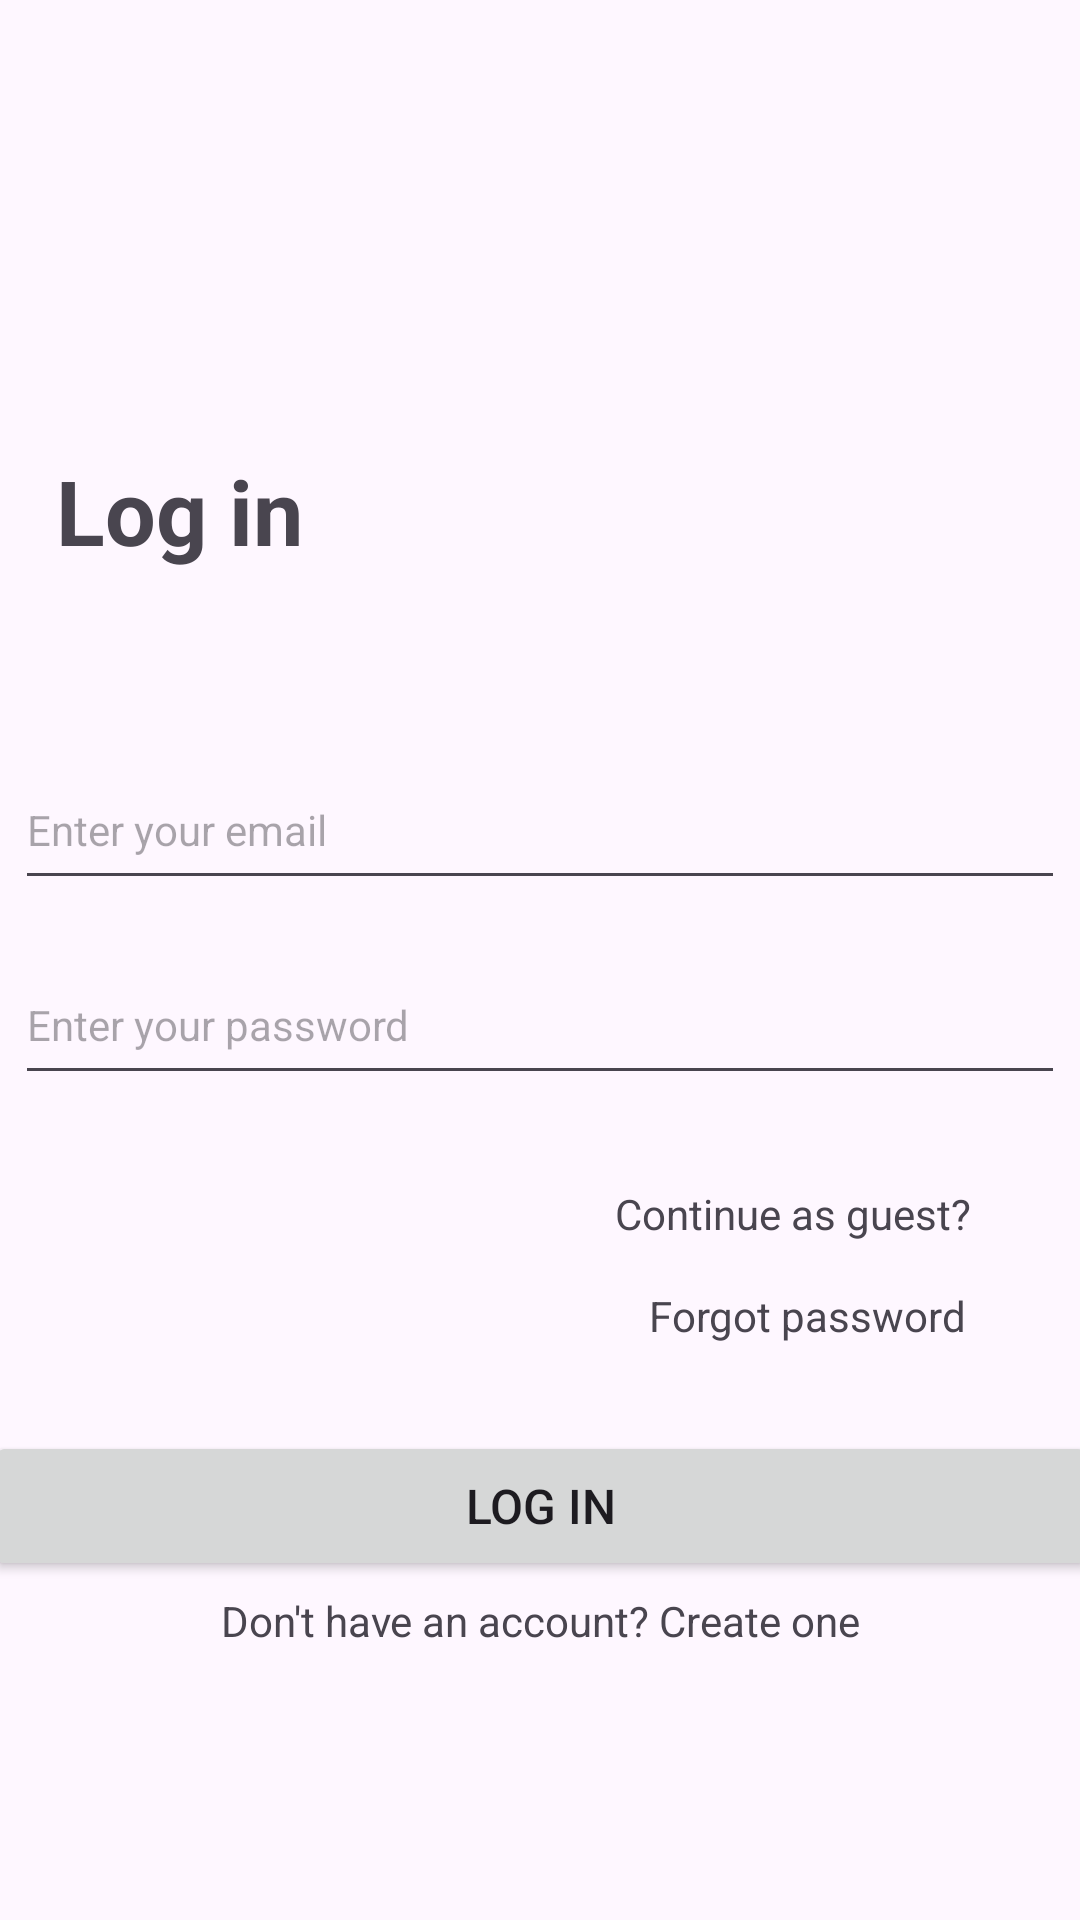

The Android layout XML behind this screen, and the referenced resources:
<!-- AndroidManifest.xml: application theme Theme.ObjTranslator -->
<!-- res/layout/activity_login.xml -->
<?xml version="1.0" encoding="utf-8"?>
<androidx.constraintlayout.widget.ConstraintLayout
    xmlns:android="http://schemas.android.com/apk/res/android"
    xmlns:app="http://schemas.android.com/apk/res-auto"
    xmlns:tools="http://schemas.android.com/tools"
    android:layout_width="match_parent"
    android:layout_height="match_parent"
    tools:context=".LoginActivity">

    <TextView
        android:id="@+id/heading"
        android:layout_width="350dp"
        android:layout_height="50dp"
        android:layout_marginStart="20dp"
        android:layout_marginTop="150dp"
        android:text="Log in"
        android:textSize="30sp"
        android:textStyle="bold"
        app:layout_constraintEnd_toEndOf="parent"
        app:layout_constraintHorizontal_bias="0.15"
        app:layout_constraintStart_toStartOf="parent"
        app:layout_constraintTop_toTopOf="parent" />

    <EditText
        android:id="@+id/email"
        android:layout_width="350dp"
        android:layout_height="50dp"
        android:layout_marginStart="20dp"
        android:layout_marginTop="50dp"
        android:layout_marginEnd="20dp"
        android:ems="10"
        android:hint="Enter your email"
        android:inputType="textEmailAddress"
        android:textSize="14sp"
        app:layout_constraintEnd_toEndOf="parent"
        app:layout_constraintStart_toStartOf="parent"
        app:layout_constraintTop_toBottomOf="@+id/heading" />

    <EditText
        android:id="@+id/password"
        android:layout_width="350dp"
        android:layout_height="50dp"
        android:layout_marginStart="20dp"
        android:layout_marginTop="15dp"
        android:layout_marginEnd="20dp"
        android:ems="10"
        android:hint="Enter your password"
        android:inputType="textPassword"
        android:textSize="14sp"
        app:layout_constraintEnd_toEndOf="parent"
        app:layout_constraintStart_toStartOf="parent"
        app:layout_constraintTop_toBottomOf="@+id/email" />

    <TextView
        android:id="@+id/guest"
        android:layout_width="wrap_content"
        android:layout_height="wrap_content"
        android:layout_marginTop="30dp"
        android:text="Continue as guest?"
        android:textAllCaps="false"
        app:layout_constraintEnd_toEndOf="parent"
        app:layout_constraintHorizontal_bias="0.85"
        app:layout_constraintStart_toStartOf="parent"
        app:layout_constraintTop_toBottomOf="@+id/password" />

    <TextView
        android:id="@+id/forgotPassword"
        android:layout_width="wrap_content"
        android:layout_height="wrap_content"
        android:layout_marginTop="15dp"
        android:text="Forgot password"
        app:layout_constraintEnd_toEndOf="parent"
        app:layout_constraintHorizontal_bias="0.85"
        app:layout_constraintStart_toStartOf="parent"
        app:layout_constraintTop_toBottomOf="@+id/guest" />

    <Button
        android:id="@+id/loginBtn"
        android:layout_width="370dp"
        android:layout_height="50dp"
        android:layout_marginTop="112dp"
        android:text="Log in"
        android:textSize="16sp"
        app:layout_constraintEnd_toEndOf="parent"
        app:layout_constraintStart_toStartOf="parent"
        app:layout_constraintTop_toBottomOf="@+id/password" />

    <TextView
        android:id="@+id/noAccount"
        android:layout_width="wrap_content"
        android:layout_height="wrap_content"
        android:text="Don't have an account? Create one"
        app:layout_constraintBottom_toTopOf="@+id/progressBar"
        app:layout_constraintEnd_toEndOf="parent"
        app:layout_constraintStart_toStartOf="parent"
        app:layout_constraintTop_toBottomOf="@+id/loginBtn"
        app:layout_constraintVertical_bias="0.3" />

    <ProgressBar
        android:id="@+id/progressBar"
        style="?android:attr/progressBarStyle"
        android:layout_width="wrap_content"
        android:layout_height="wrap_content"
        android:layout_marginBottom="35dp"
        android:visibility="invisible"
        app:layout_constraintBottom_toBottomOf="parent"
        app:layout_constraintEnd_toEndOf="parent"
        app:layout_constraintStart_toStartOf="parent"
        app:layout_constraintTop_toBottomOf="@+id/noAccount" />

</androidx.constraintlayout.widget.ConstraintLayout>
<!-- resources referenced by this layout -->
<resources>
  <style name="Theme.ObjTranslator" parent="Base.Theme.ObjTranslator" />
  <style name="Base.Theme.ObjTranslator" parent="Theme.Material3.DayNight.NoActionBar">
          
          
      </style>
</resources>
